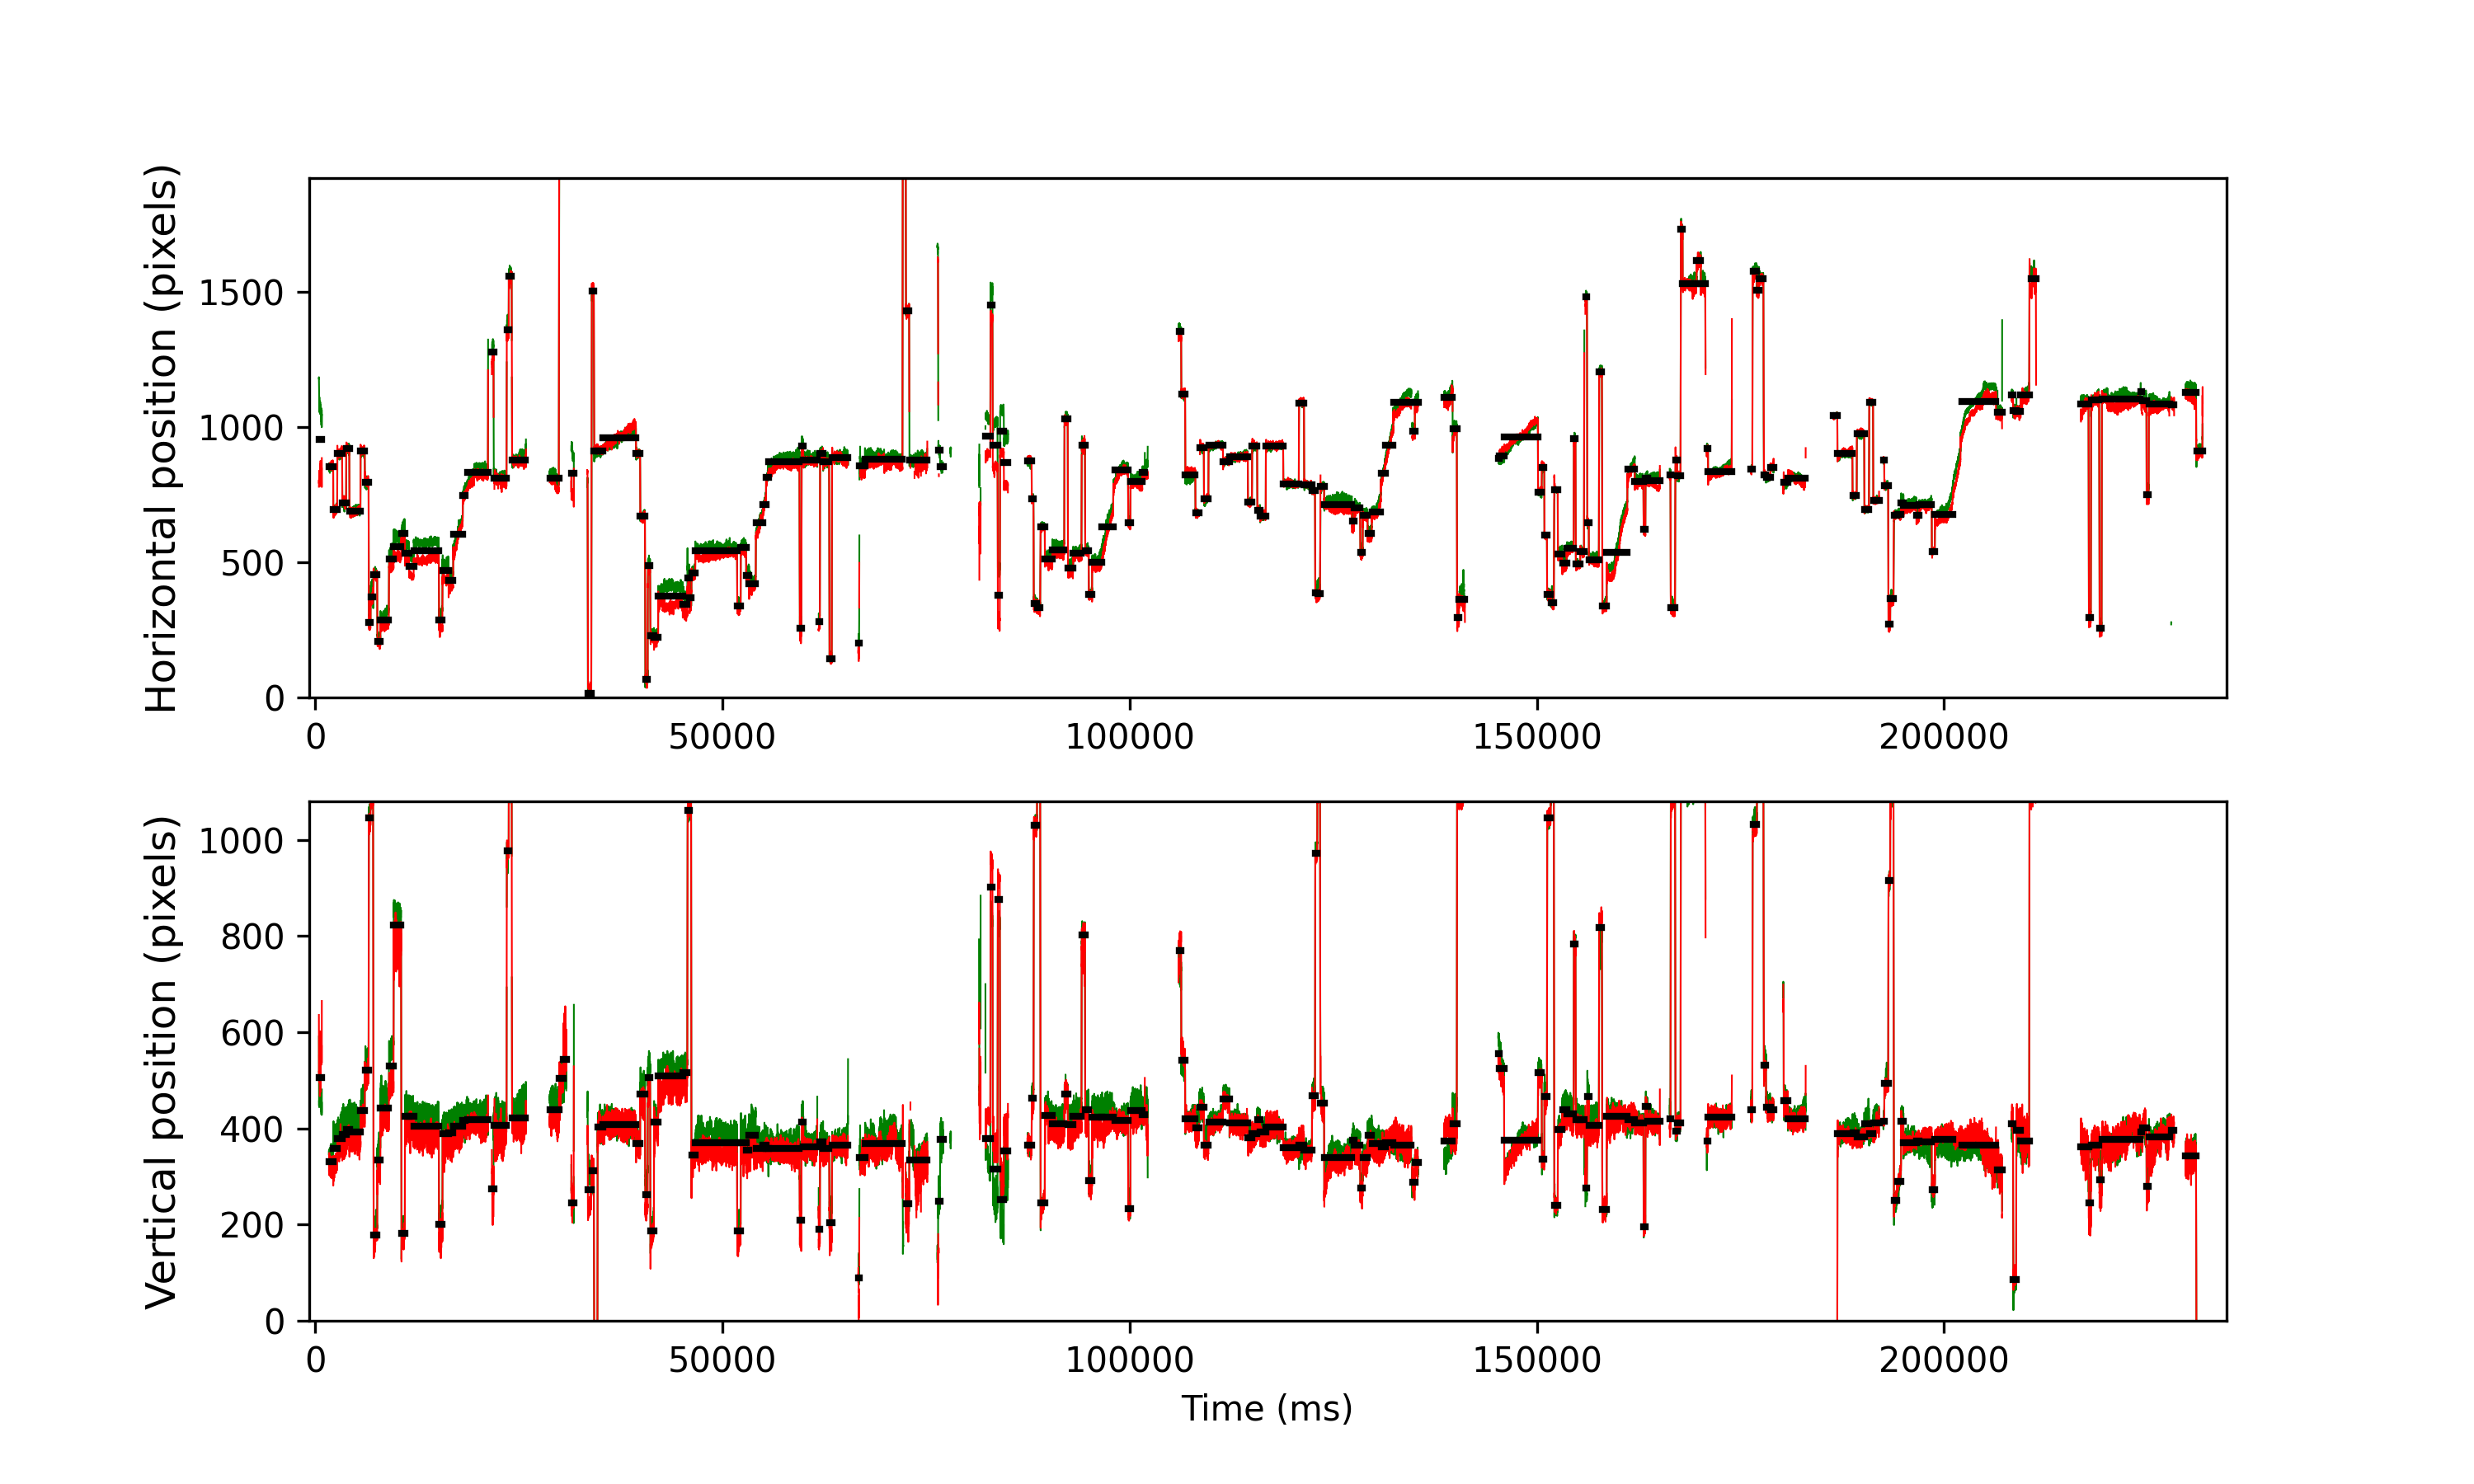

The file beside this chart, header and first rows:
cutoff, start, end, startT, endT, dur, xpos, ypos, flankdataloss, fracinterped, RMSxy, BCEA, fixRangeX, fixRangeY, participant
1.001, 299, 381, 453.9, 785.9, 332.0, 952.5, 506.0, 0.0, 0.0, 0.4719, 0.6496, 1.309, 1.508, 168_leap_voe_gaze
1.001, 605, 733, 1678, 2194, 516.0, 853.0, 330.5, 1.0, 0.0, 0.3682, 0.2003, 0.6195, 1.099, 168_leap_voe_gaze
1.001, 740, 858, 2218, 2694, 476.0, 694.0, 359.0, 0.0, 0.0, 0.2794, 0.2256, 0.935, 0.9, 168_leap_voe_gaze
1.001, 865, 1008, 2718, 3294, 575.9, 903.0, 378.8, 0.0, 0.0, 0.3091, 0.2156, 0.7363, 1.391, 168_leap_voe_gaze
1.001, 1015, 1129, 3318, 3778, 460.0, 718.5, 387.0, 0.0, 0.0, 0.2973, 0.2382, 0.9467, 1.122, 168_leap_voe_gaze
1.001, 1139, 1228, 3814, 4174, 360.0, 921.5, 397.0, 0.0, 0.0, 0.287, 0.2553, 0.7013, 1.367, 168_leap_voe_gaze
1.001, 1236, 1569, 4202, 5538, 1336, 689.2, 393.0, 0.0, 0.0, 0.2535, 0.2528, 0.8065, 1.087, 168_leap_voe_gaze
1.001, 1580, 1703, 5578, 6074, 496.0, 910.8, 437.0, 0.0, 0.0, 0.2891, 0.2403, 0.6545, 1.122, 168_leap_voe_gaze
1.001, 1710, 1821, 6098, 6546, 448.0, 795.5, 521.0, 0.0, 0.0, 0.3242, 0.2793, 0.8181, 1.484, 168_leap_voe_gaze
1.001, 1831, 1879, 6582, 6778, 196.0, 278.5, 1046, 0.0, 0.0, 0.2561, 0.2453, 0.9, 0.8766, 168_leap_voe_gaze
1.001, 1889, 1961, 6814, 7106, 292.0, 373.0, 1103, 0.0, 0.0, 0.2905, 0.2837, 0.9584, 1.099, 168_leap_voe_gaze
1.001, 1977, 2083, 7166, 7594, 428.0, 454.5, 179.0, 0.0, 0.0, 0.221, 0.2285, 0.5143, 1.636, 168_leap_voe_gaze
1.001, 2091, 2182, 7622, 7990, 368.0, 208.2, 335.0, 0.0, 0.0, 0.28, 0.2749, 0.8298, 1.356, 168_leap_voe_gaze
1.001, 2189, 2439, 8014, 9018, 1004, 288.0, 442.0, 0.0, 0.0, 0.2339, 0.2726, 1.192, 1.122, 168_leap_voe_gaze
1.001, 2449, 2588, 9054, 9614, 560.0, 510.8, 529.5, 0.0, 0.0, 0.2728, 0.3074, 0.9233, 1.04, 168_leap_voe_gaze
1.001, 2595, 2819, 9638, 10538, 900.0, 558.0, 823.5, 0.0, 0.0, 0.4768, 0.5346, 1.484, 2.127, 168_leap_voe_gaze
1.001, 2831, 2933, 10582, 10994, 412.0, 606.5, 182.5, 0.0, 0.0, 0.21, 0.3097, 0.7948, 1.823, 168_leap_voe_gaze
1.001, 2940, 3063, 11018, 11514, 496.0, 533.0, 425.8, 0.0, 0.0, 0.2757, 0.2223, 0.6779, 1.461, 168_leap_voe_gaze
1.001, 3069, 3203, 11534, 12074, 540.0, 484.0, 425.5, 0.0, 0.0, 0.2699, 0.1718, 0.6662, 1.099, 168_leap_voe_gaze
1.001, 3210, 3978, 12098, 15174, 3076, 541.5, 405.0, 0.0, 0.0, 0.2636, 0.2399, 0.8766, 1.239, 168_leap_voe_gaze
1.001, 3985, 4084, 15198, 15598, 400.0, 285.2, 200.0, 0.0, 0.0, 0.3282, 0.3354, 0.8298, 1.484, 168_leap_voe_gaze
1.001, 4096, 4274, 15642, 16358, 716.0, 468.5, 388.5, 0.0, 0.0, 0.3068, 0.2769, 0.7714, 1.461, 168_leap_voe_gaze
1.001, 4281, 4414, 16382, 16918, 536.0, 431.5, 390.5, 0.0, 0.0, 0.2908, 0.1801, 0.6311, 1.017, 168_leap_voe_gaze
1.001, 4424, 4709, 16954, 18098, 1144, 603.2, 404.5, 0.0, 0.0, 0.2475, 1.243, 3.191, 0.9818, 168_leap_voe_gaze
1.001, 4719, 4774, 18134, 18358, 224.0, 746.2, 417.0, 0.0, 0.0, 0.2888, 0.2988, 0.8181, 0.9, 168_leap_voe_gaze
1.001, 4857, 5484, 18686, 21198, 2512, 831.0, 419.0, 0.0, 0.0, 0.248, 0.5823, 1.917, 1.192, 168_leap_voe_gaze
1.001, 5608, 5658, 21690, 21894, 204.0, 1276, 275.0, 0.0, 0.09804, 0.6016, 1.047, 1.648, 2.454, 168_leap_voe_gaze
1.001, 5665, 6056, 21918, 23486, 1568, 809.5, 406.0, 0.0, 0.0, 0.4226, 0.4592, 1.484, 1.741, 168_leap_voe_gaze
1.001, 6066, 6119, 23522, 23738, 216.0, 1360, 976.8, 0.0, 0.0, 0.2866, 0.2675, 0.935, 0.9584, 168_leap_voe_gaze
1.001, 6126, 6214, 23762, 24118, 356.0, 1558, 1124, 0.0, 0.0, 0.2973, 0.3326, 1.379, 1.157, 168_leap_voe_gaze
1.001, 6229, 6645, 24174, 25842, 1668, 879.0, 421.5, 0.0, 0.0, 0.3127, 0.3026, 1.005, 1.753, 168_leap_voe_gaze
1.001, 7382, 7661, 28786, 29906, 1120, 811.0, 438.5, 1.0, 0.0, 0.3185, 0.4846, 1.321, 1.309, 168_leap_voe_gaze
1.001, 7684, 7795, 29994, 30442, 448.0, 2781, 504.2, 0.0, 0.0, 0.9396, 1.345, 4.465, 1.73, 168_leap_voe_gaze
1.001, 7801, 7890, 30462, 30822, 360.0, 3266, 544.0, 1.0, 0.01111, 0.7511, 1.056, 2.548, 2.571, 168_leap_voe_gaze
1.001, 8051, 8115, 31462, 31722, 260.0, 829.0, 246.0, 0.0, 0.0, 0.3035, 0.265, 0.9116, 0.8065, 168_leap_voe_gaze
1.001, 8532, 8543, 33386, 33434, 48.0, 821.5, 419.5, 0.0, 0.0, 0.1456, 0.04271, 0.1987, 0.2805, 168_leap_voe_gaze
1.001, 8557, 8658, 33486, 33894, 408.0, 15.5, 272.2, 0.0, 0.0, 0.2183, 0.169, 0.5727, 0.8766, 168_leap_voe_gaze
1.001, 8676, 8735, 33962, 34202, 240.0, 1502, 312.8, 0.0, 0.0, 0.2577, 0.2074, 0.748, 0.7714, 168_leap_voe_gaze
1.001, 8747, 8845, 34246, 34642, 396.0, 911.5, -33.5, 0.0, 0.0, 0.1724, 0.2011, 0.9233, 1.239, 168_leap_voe_gaze
1.001, 8855, 9005, 34678, 35282, 604.0, 911.0, 403.0, 0.0, 0.0, 0.2608, 0.2262, 0.6428, 1.952, 168_leap_voe_gaze
1.001, 9010, 10025, 35298, 39362, 4064, 961.0, 408.0, 0.0, 0.0, 0.2583, 1.086, 2.466, 1.578, 168_leap_voe_gaze
1.001, 10035, 10155, 39398, 39882, 484.0, 901.0, 369.0, 0.0, 0.0, 0.258, 0.2526, 0.7714, 1.262, 168_leap_voe_gaze
1.001, 10163, 10305, 39910, 40482, 572.0, 669.0, 471.5, 0.0, 0.0, 0.2561, 0.2479, 0.9467, 0.9701, 168_leap_voe_gaze
1.001, 10317, 10389, 40526, 40818, 292.0, 68.0, 261.5, 0.0, 0.0, 0.2666, 0.2225, 0.748, 1.064, 168_leap_voe_gaze
1.001, 10400, 10464, 40858, 41118, 260.0, 487.5, 506.0, 0.0, 0.0, 0.2934, 0.2336, 0.7246, 0.935, 168_leap_voe_gaze
1.001, 10474, 10579, 41154, 41578, 424.0, 228.5, 187.2, 0.0, 0.0, 0.2128, 0.3631, 0.6779, 1.999, 168_leap_voe_gaze
1.001, 10587, 10709, 41606, 42098, 492.0, 224.0, 413.5, 0.0, 0.0, 0.2644, 0.2596, 0.6311, 1.66, 168_leap_voe_gaze
1.001, 10716, 11463, 42122, 45114, 2992, 375.0, 509.0, 0.0, 0.0, 0.2503, 0.3158, 1.379, 1.473, 168_leap_voe_gaze
1.001, 11466, 11604, 45122, 45678, 556.0, 343.5, 515.5, 0.0, 0.0, 0.2479, 0.228, 0.9116, 0.8181, 168_leap_voe_gaze
1.001, 11616, 11664, 45722, 45918, 196.0, 443.0, 1062, 0.0, 0.0, 0.2297, 0.1729, 0.5143, 1.087, 168_leap_voe_gaze
1.001, 11671, 11722, 45942, 46150, 208.0, 368.8, 1110, 0.0, 0.0, 0.2824, 0.3381, 1.145, 0.9701, 168_leap_voe_gaze
1.001, 11739, 11849, 46214, 46658, 444.0, 460.5, 344.5, 0.0, 0.0, 0.2634, 0.2256, 0.7363, 1.017, 168_leap_voe_gaze
1.001, 11856, 13130, 46682, 51782, 5100, 541.0, 371.0, 0.0, 0.0, 0.2233, 0.2563, 1.192, 1.438, 168_leap_voe_gaze
1.001, 13140, 13240, 51818, 52222, 404.0, 337.5, 187.5, 0.0, 0.0, 0.2035, 0.2765, 0.5844, 1.449, 168_leap_voe_gaze
1.001, 13250, 13409, 52258, 52898, 640.0, 555.8, 369.8, 0.0, 0.0, 0.2477, 0.2455, 0.8532, 1.321, 168_leap_voe_gaze
1.001, 13416, 13500, 52922, 53262, 340.0, 452.5, 355.0, 0.0, 0.0, 0.2499, 0.2123, 0.7714, 0.9818, 168_leap_voe_gaze
1.001, 13506, 13704, 53282, 54078, 796.0, 420.5, 385.5, 0.0, 0.0, 0.2251, 0.2197, 0.7246, 1.169, 168_leap_voe_gaze
1.001, 13711, 13934, 54102, 54998, 896.0, 644.8, 359.0, 0.0, 0.0, 0.2414, 0.808, 2.49, 1.005, 168_leap_voe_gaze
1.001, 13936, 14019, 55002, 55338, 336.0, 713.0, 365.5, 0.0, 0.0, 0.2769, 0.536, 1.403, 1.064, 168_leap_voe_gaze
1.001, 14026, 14103, 55362, 55674, 312.0, 815.0, 357.8, 0.0, 0.0, 0.3101, 0.5756, 1.262, 1.309, 168_leap_voe_gaze
... 164 more rows
